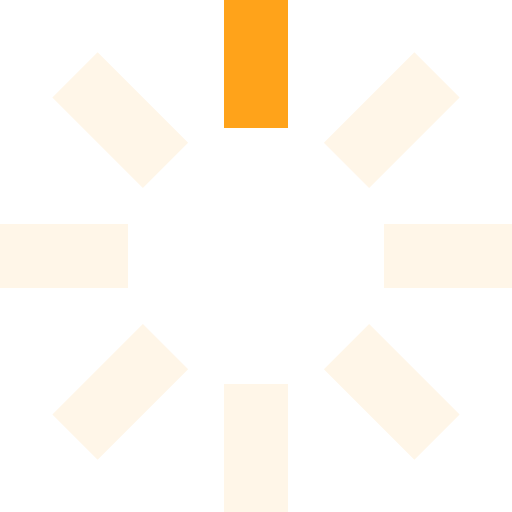
t = 0.00 s
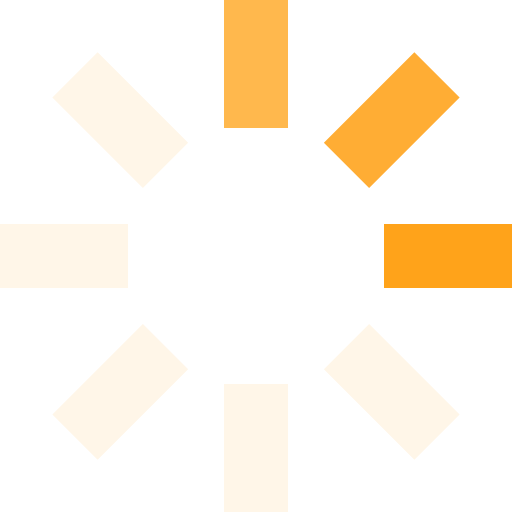
t = 0.25 s
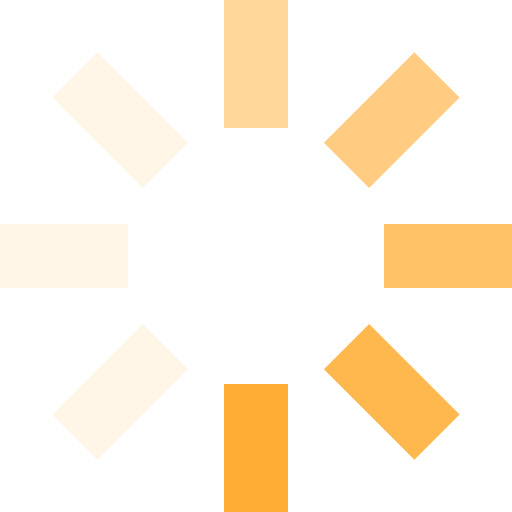
t = 0.63 s
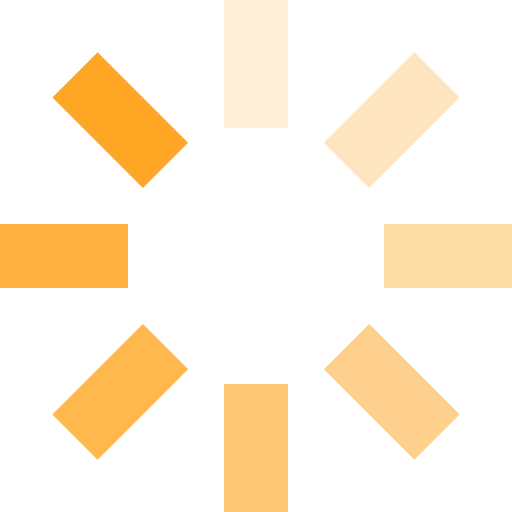
t = 0.93 s
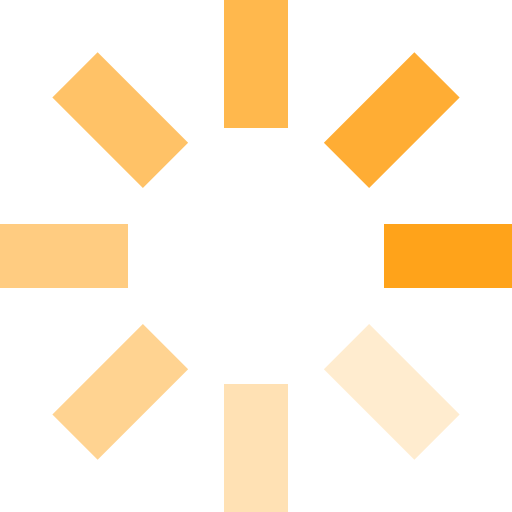
t = 1.25 s
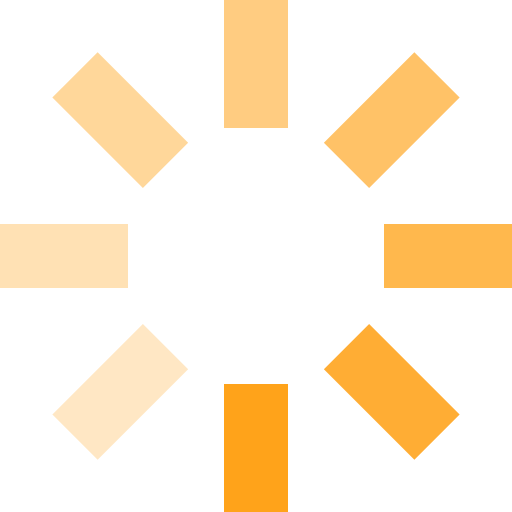
t = 1.50 s

The animated SVG that drew these frames (rendered in a browser with its animation timeline set to each time). Animation: 8 SMIL elements (animate=8); one cycle of 1.88 s, repeats indefinitely.

<svg id="loading" xmlns="http://www.w3.org/2000/svg" viewBox="0 0 32 32" width="32" height="32" fill="#ffa31a">
  <path opacity=".1" d="M14 0 H18 V8 H14 z" transform="rotate(0 16 16)">
    <animate attributeName="opacity" from="1" to=".1" dur="1s" repeatCount="indefinite" begin="0"/>
  </path>
  <path opacity=".1" d="M14 0 H18 V8 H14 z" transform="rotate(45 16 16)">
    <animate attributeName="opacity" from="1" to=".1" dur="1s" repeatCount="indefinite" begin="0.125s"/>
  </path>
  <path opacity=".1" d="M14 0 H18 V8 H14 z" transform="rotate(90 16 16)">
    <animate attributeName="opacity" from="1" to=".1" dur="1s" repeatCount="indefinite" begin="0.25s"/>
  </path>
  <path opacity=".1" d="M14 0 H18 V8 H14 z" transform="rotate(135 16 16)">
    <animate attributeName="opacity" from="1" to=".1" dur="1s" repeatCount="indefinite" begin="0.375s"/>
  </path>
  <path opacity=".1" d="M14 0 H18 V8 H14 z" transform="rotate(180 16 16)">
    <animate attributeName="opacity" from="1" to=".1" dur="1s" repeatCount="indefinite" begin="0.5s"/>
  </path>
  <path opacity=".1" d="M14 0 H18 V8 H14 z" transform="rotate(225 16 16)">
    <animate attributeName="opacity" from="1" to=".1" dur="1s" repeatCount="indefinite" begin="0.675s"/>
  </path>
  <path opacity=".1" d="M14 0 H18 V8 H14 z" transform="rotate(270 16 16)">
    <animate attributeName="opacity" from="1" to=".1" dur="1s" repeatCount="indefinite" begin="0.75s"/>
  </path>
  <path opacity=".1" d="M14 0 H18 V8 H14 z" transform="rotate(315 16 16)">
    <animate attributeName="opacity" from="1" to=".1" dur="1s" repeatCount="indefinite" begin="0.875s"/>
  </path>
</svg>
